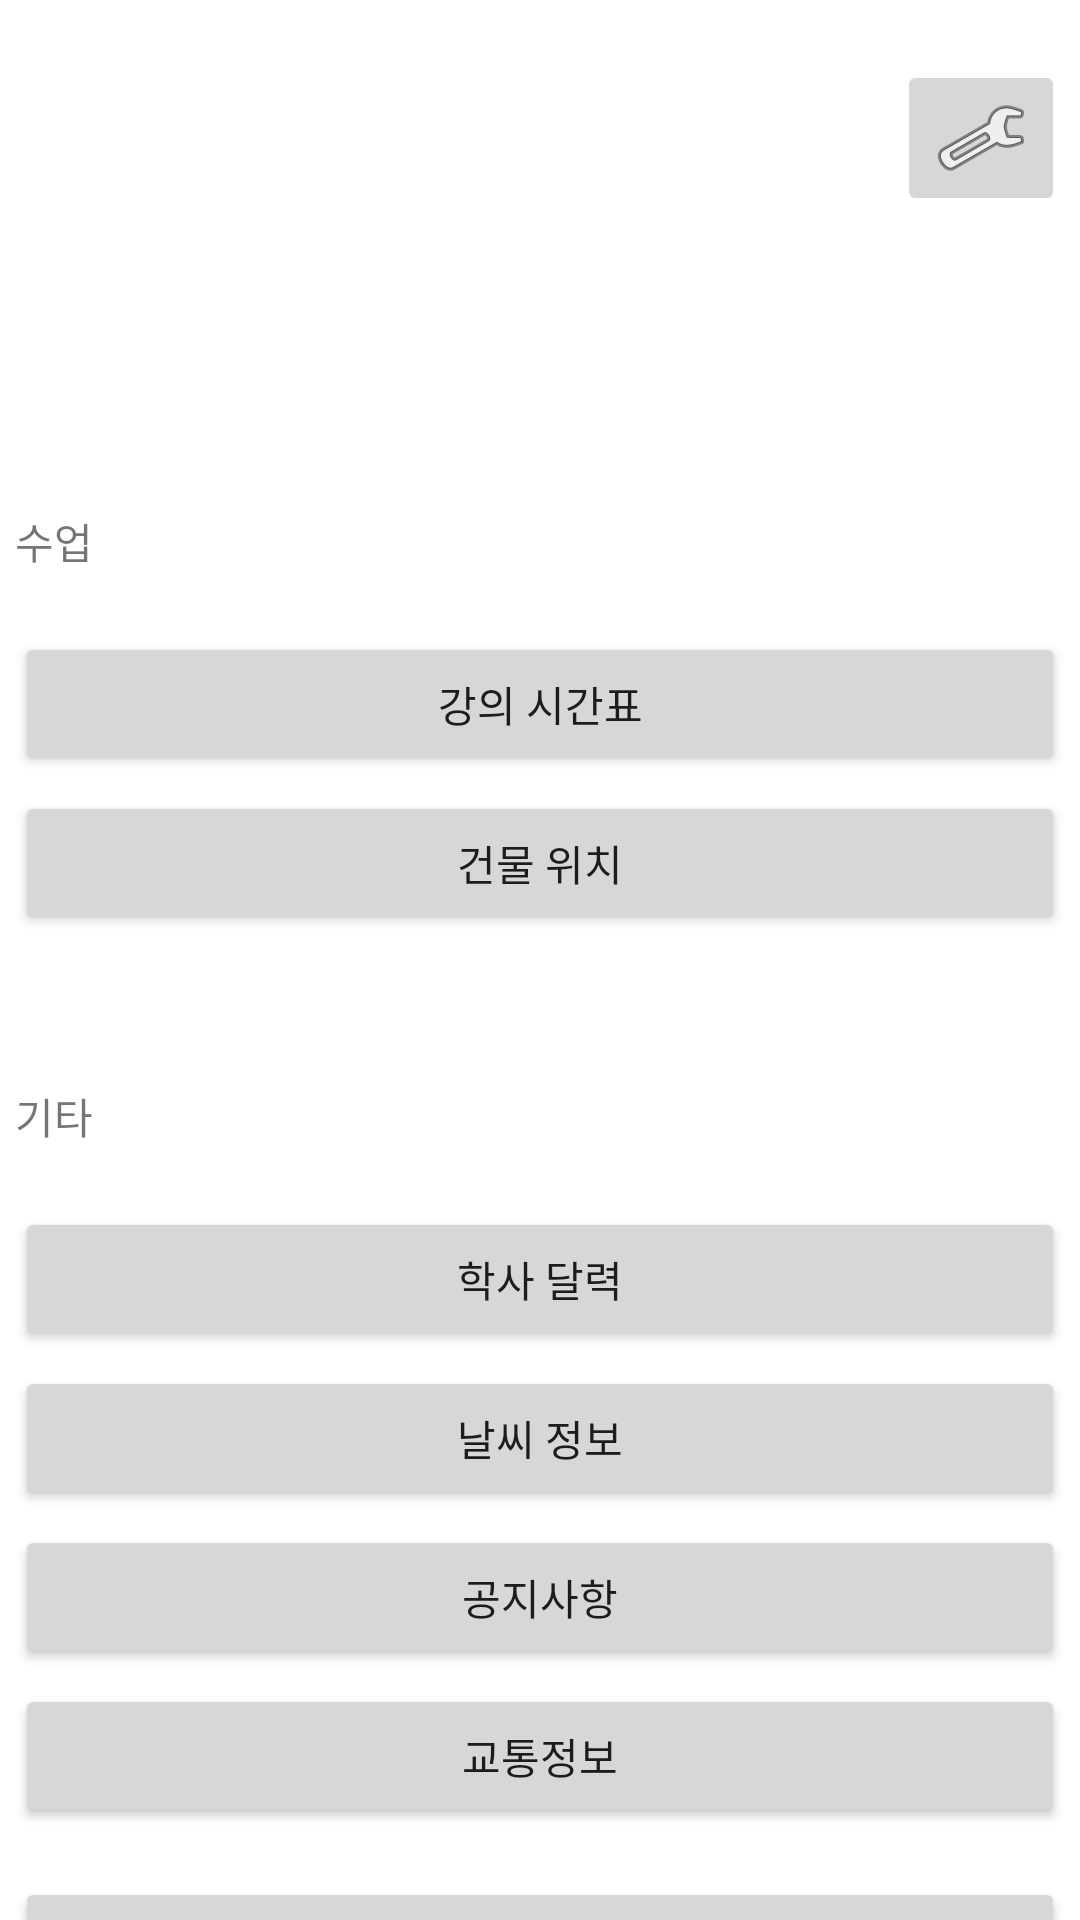

Layout XML and referenced resources for this Android screen:
<!-- AndroidManifest.xml: application theme Theme.DSL -->
<!-- res/layout/activity_menu.xml -->
<?xml version="1.0" encoding="utf-8"?>
<androidx.constraintlayout.widget.ConstraintLayout xmlns:android="http://schemas.android.com/apk/res/android"
    xmlns:app="http://schemas.android.com/apk/res-auto"
    xmlns:tools="http://schemas.android.com/tools"
    android:layout_width="300dp"
    android:layout_height="match_parent"
    android:id="@+id/menu_root"
    android:layout_gravity="left"
    android:background="@color/white"
    tools:context=".MenuActivity">

    <ImageView
        android:id="@+id/menulogo"
        android:layout_width="130dp"
        android:layout_height="130dp"

        android:layout_marginStart="84dp"
        android:layout_marginTop="20dp"
        app:layout_constraintStart_toStartOf="parent"
        app:layout_constraintTop_toTopOf="parent"
        app:srcCompat="@drawable/logo" />

    <TextView
        android:id="@+id/txtMenuGroup1"
        android:layout_width="0dp"
        android:layout_height="wrap_content"
        android:layout_marginStart="5dp"
        android:layout_marginTop="20dp"
        android:layout_marginEnd="5dp"
        android:text="수업"
        app:layout_constraintEnd_toEndOf="parent"
        app:layout_constraintHorizontal_bias="0.0"
        app:layout_constraintStart_toStartOf="parent"
        app:layout_constraintTop_toBottomOf="@id/menulogo" />

    <Button
        android:id="@+id/btnSchedule"
        android:layout_width="0dp"
        android:layout_height="wrap_content"
        android:layout_marginStart="5dp"
        android:layout_marginTop="20dp"
        android:layout_marginEnd="5dp"
        android:text="강의 시간표"
        app:layout_constraintEnd_toEndOf="parent"
        app:layout_constraintHorizontal_bias="0.0"
        app:layout_constraintStart_toStartOf="parent"
        app:layout_constraintTop_toBottomOf="@id/txtMenuGroup1" />

    <Button
        android:id="@+id/btnRoomPos"
        android:layout_width="0dp"
        android:layout_height="wrap_content"
        android:layout_marginStart="5dp"
        android:layout_marginTop="5dp"
        android:layout_marginEnd="5dp"
        android:text="건물 위치"
        app:layout_constraintEnd_toEndOf="parent"
        app:layout_constraintHorizontal_bias="0.0"
        app:layout_constraintStart_toStartOf="parent"
        app:layout_constraintTop_toBottomOf="@id/btnSchedule" />



    <ImageButton
        android:id="@+id/btnConfig"
        android:layout_width="wrap_content"
        android:layout_height="wrap_content"
        android:layout_marginTop="20dp"
        android:layout_marginEnd="5dp"
        app:layout_constraintEnd_toEndOf="parent"
        app:layout_constraintTop_toTopOf="parent"
        app:srcCompat="@android:drawable/ic_menu_manage" />

    <TextView
        android:id="@+id/txtMenuGroup2"
        android:layout_width="0dp"
        android:layout_height="wrap_content"
        android:layout_marginStart="5dp"
        android:layout_marginTop="50dp"
        android:layout_marginEnd="5dp"
        android:text="기타"
        app:layout_constraintEnd_toEndOf="parent"
        app:layout_constraintStart_toStartOf="parent"
        app:layout_constraintTop_toBottomOf="@+id/btnRoomPos" />

    <Button
        android:id="@+id/btnCalendar"
        android:layout_width="0dp"
        android:layout_height="wrap_content"
        android:layout_marginStart="5dp"
        android:layout_marginTop="20dp"
        android:layout_marginEnd="5dp"
        android:text="학사 달력"
        app:layout_constraintEnd_toEndOf="parent"
        app:layout_constraintStart_toStartOf="parent"
        app:layout_constraintTop_toBottomOf="@+id/txtMenuGroup2" />

    <Button
        android:id="@+id/btnWeather"
        android:layout_width="0dp"
        android:layout_height="wrap_content"
        android:layout_marginStart="5dp"
        android:layout_marginTop="5dp"
        android:layout_marginEnd="5dp"
        android:text="날씨 정보"
        app:layout_constraintEnd_toEndOf="parent"
        app:layout_constraintStart_toStartOf="parent"
        app:layout_constraintTop_toBottomOf="@+id/btnCalendar" />

    <Button
        android:id="@+id/notice"
        android:layout_width="0dp"
        android:layout_height="wrap_content"
        android:layout_marginStart="5dp"
        android:layout_marginTop="5dp"
        android:layout_marginEnd="5dp"
        android:text="공지사항"
        app:layout_constraintEnd_toEndOf="parent"
        app:layout_constraintStart_toStartOf="parent"
        app:layout_constraintTop_toBottomOf="@+id/btnWeather" />

    <Button
        android:id="@+id/btnbus"
        android:layout_width="0dp"
        android:layout_height="wrap_content"
        android:layout_marginStart="5dp"
        android:layout_marginTop="5dp"
        android:layout_marginEnd="5dp"
        android:text="교통정보"
        app:layout_constraintEnd_toEndOf="parent"
        app:layout_constraintStart_toStartOf="parent"
        app:layout_constraintTop_toBottomOf="@+id/notice" />

    <Button
        android:id="@+id/btnlogout"
        android:layout_width="0dp"
        android:layout_height="wrap_content"
        android:layout_marginStart="5dp"
        android:layout_marginTop="50dp"
        android:layout_marginEnd="5dp"
        android:text="로그아웃"
        app:layout_constraintBottom_toBottomOf="parent"
        app:layout_constraintEnd_toEndOf="parent"
        app:layout_constraintStart_toStartOf="parent"
        app:layout_constraintTop_toBottomOf="@+id/btnbus" />

</androidx.constraintlayout.widget.ConstraintLayout>
<!-- resources referenced by this layout -->
<resources>
  <color name="white">#FFFFFFFF</color>
  <style name="Theme.DSL" parent="Theme.MaterialComponents.DayNight.NoActionBar">
          
          <item name="colorPrimary">@color/purple_500</item>
          <item name="colorPrimaryVariant">@color/purple_700</item>
          <item name="colorOnPrimary">@color/white</item>
          
          <item name="colorSecondary">@color/teal_200</item>
          <item name="colorSecondaryVariant">@color/teal_700</item>
          <item name="colorOnSecondary">@color/black</item>
          
          <item name="android:statusBarColor" tools:targetApi="l">?attr/colorPrimaryVariant</item>
          
      </style>
  <color name="purple_500">#FF6200EE</color>
  <color name="purple_700">#FF3700B3</color>
  <color name="teal_200">#FF03DAC5</color>
  <color name="teal_700">#FF018786</color>
  <color name="black">#FF000000</color>
</resources>
